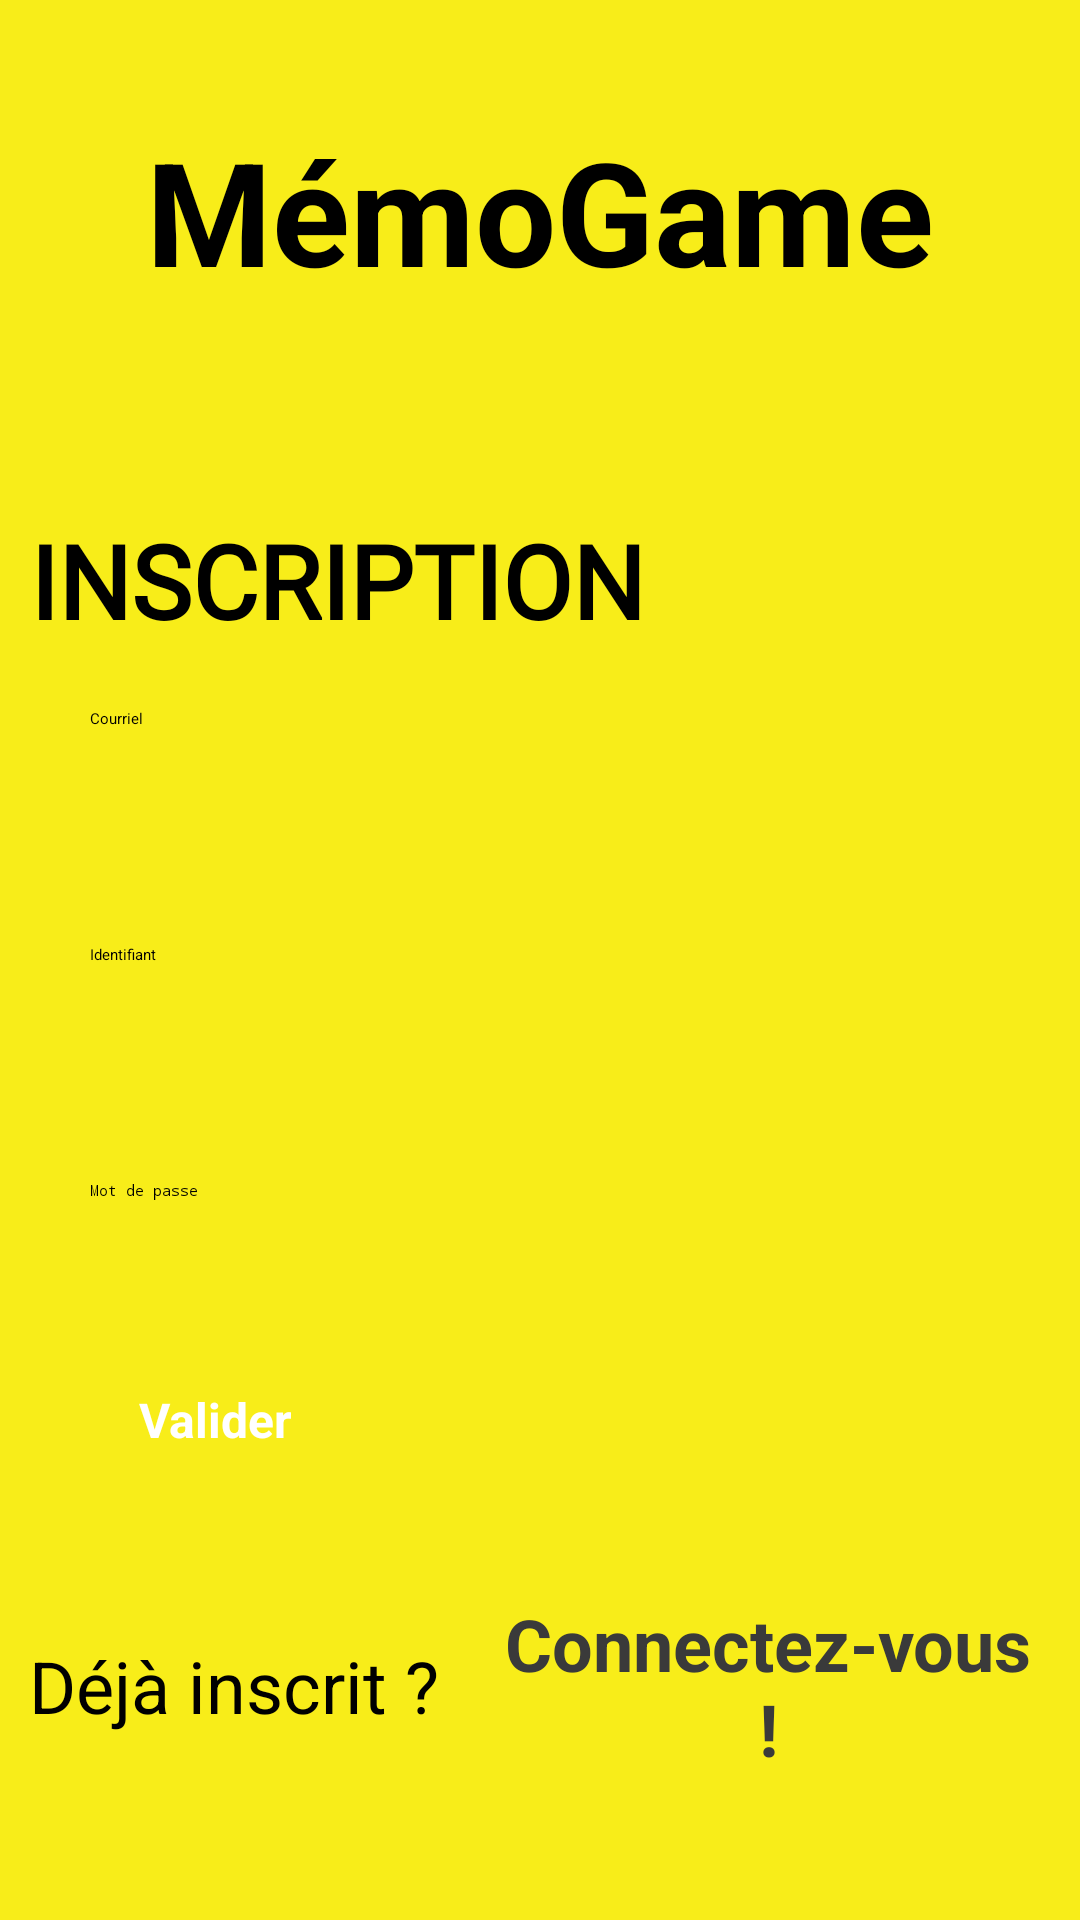

Here is an Android app screen rendered from its layout file. Give the layout XML and the strings, colors and styles it references.
<!-- AndroidManifest.xml: application theme Theme.JeuMemonique -->
<!-- res/layout/fragment_inscription.xml -->
<?xml version="1.0" encoding="utf-8"?>
<androidx.constraintlayout.widget.ConstraintLayout xmlns:android="http://schemas.android.com/apk/res/android"
    xmlns:app="http://schemas.android.com/apk/res-auto"
    xmlns:tools="http://schemas.android.com/tools"
    android:layout_width="match_parent"
    android:layout_height="match_parent"
    android:background="@color/principale_jaune"
    android:orientation="vertical"
    tools:context=".presentation.inscription.VueInscription">

    <include layout="@layout/chargement" />

    <LinearLayout
        android:layout_width="match_parent"
        android:layout_height="match_parent"
        android:orientation="vertical"
        android:paddingLeft="10dp"
        android:paddingRight="10dp">

        <TextView
            android:id="@+id/textView2"
            android:layout_width="match_parent"
            android:layout_height="93dp"
            android:layout_gravity="center_horizontal"
            android:layout_weight="0.5"
            android:gravity="center"
            android:text="MémoGame"
            android:textColor="@color/secondaire"
            android:textSize="48sp"
            android:textStyle="bold" />

        <TextView
            android:layout_width="match_parent"
            android:layout_height="wrap_content"
            android:layout_marginTop="30dp"
            android:layout_weight="0"
            android:fontFamily="@font/muli_black"
            android:gravity="left"
            android:text="INSCRIPTION"
            android:textAllCaps="true"
            android:textColor="@color/black"
            android:textSize="34sp"
            android:textStyle="bold" />

        <LinearLayout
            android:layout_width="match_parent"
            android:layout_height="wrap_content"
            android:layout_gravity="center"
            android:layout_weight="1"
            android:orientation="vertical">

            <EditText
                android:id="@+id/txtCourriel"
                android:layout_width="match_parent"
                android:layout_height="wrap_content"
                android:layout_weight="1"
                android:ems="10"
                android:hint="Courriel"
                android:inputType="textPersonName"
                android:padding="20dp"
                android:textColor="@color/black"
                android:textColorHint="@color/black" />


            <EditText
                android:id="@+id/txtNomUtilisateur"
                android:layout_width="match_parent"
                android:layout_height="wrap_content"
                android:layout_weight="1"
                android:ems="10"
                android:hint="Identifiant"
                android:inputType="textPersonName"
                android:padding="20dp"
                android:textColor="@color/black"
                android:textColorHint="@color/black" />


            <EditText
                android:id="@+id/txtMotDePasse"
                android:layout_width="match_parent"
                android:layout_height="wrap_content"
                android:layout_weight="1"
                android:ems="10"
                android:hint="Mot de passe"
                android:inputType="textPassword"
                android:padding="20dp"
                android:textColor="@color/black"
                android:textColorHint="@color/black" />


            <Button
                android:id="@+id/btnInscription"
                android:layout_width="267dp"
                android:layout_height="wrap_content"
                android:layout_gravity="center"
                android:layout_marginTop="10dp"
                android:backgroundTint="@color/black"
                android:text="Valider"
                android:textColor="@color/white"
                android:textSize="16sp"
                android:textStyle="bold" />
        </LinearLayout>

        <LinearLayout
            android:layout_width="wrap_content"
            android:layout_height="wrap_content"
            android:layout_gravity="bottom|center_horizontal"
            android:layout_weight="1"
            android:gravity="bottom"
            android:orientation="horizontal">

            <TextView
                android:id="@+id/textView6"
                android:layout_width="wrap_content"
                android:layout_height="wrap_content"
                android:layout_gravity="center"
                android:layout_marginRight="10dp"
                android:layout_weight="1"
                android:gravity="center"
                android:text="Déjà inscrit ? "
                android:textColor="@color/black"
                android:textSize="24sp" />

            <TextView
                android:id="@+id/lienConnexion"
                android:layout_width="wrap_content"
                android:layout_height="wrap_content"
                android:layout_gravity="center"
                android:layout_weight="1"
                android:gravity="center"
                android:text="Connectez-vous !"
                android:textColor="@color/secondaire_claire"
                android:textSize="24sp"
                android:textStyle="bold" />
        </LinearLayout>
    </LinearLayout>

</androidx.constraintlayout.widget.ConstraintLayout>
<!-- res/layout/chargement.xml (included above) -->
<?xml version="1.0" encoding="utf-8"?>
<RelativeLayout xmlns:android="http://schemas.android.com/apk/res/android"
    xmlns:app="http://schemas.android.com/apk/res-auto"
    android:id="@+id/loadingPanel"
    android:layout_width="wrap_content"
    android:layout_height="wrap_content"
    android:layout_centerInParent="true"
    android:background="@drawable/cercle_blanc"
    android:elevation="8dp"
    android:padding="20dp"
    android:visibility="gone"
    app:layout_constraintBottom_toBottomOf="parent"
    app:layout_constraintLeft_toLeftOf="parent"
    app:layout_constraintRight_toRightOf="parent"
    app:layout_constraintTop_toTopOf="parent" >

    <ProgressBar
        android:layout_width="30dp"
        android:layout_height="30dp"
        android:layout_centerInParent="true"
        android:indeterminateTint="#000000"
        android:indeterminateTintMode="src_in" />
</RelativeLayout>
<!-- resources referenced by this layout -->
<resources>
  <color name="black">#FF000000</color>
  <color name="principale_jaune">#F8ED19</color>
  <color name="secondaire">#000000</color>
  <color name="secondaire_claire">#3A3A3A</color>
  <color name="white">#FFFFFFFF</color>
  <!-- drawable cercle_blanc (drawable) -->
  <?xml version="1.0" encoding="utf-8"?>
  <shape xmlns:android="http://schemas.android.com/apk/res/android">
      <solid android:color="@color/white"></solid>
      <corners android:radius="1000dp"></corners>
  </shape>
  <style name="Theme.JeuMemonique" parent="Theme.MaterialComponents.Light">
          
          <item name="colorPrimary">@color/principale_jaune</item>
          <item name="colorPrimaryVariant">@color/principale_jaune_variant</item>
          <item name="colorOnPrimary">@color/black</item>
          
          <item name="colorSecondary">@color/teal_200</item>
          <item name="colorSecondaryVariant">@color/teal_700</item>
          <item name="colorOnSecondary">@color/black</item>
          
          <item name="android:statusBarColor" tools:targetApi="l">?attr/colorPrimaryVariant</item>
          
      </style>
  <color name="principale_jaune_variant">#F8C819</color>
  <color name="teal_200">#FF03DAC5</color>
  <color name="teal_700">#FF018786</color>
</resources>
